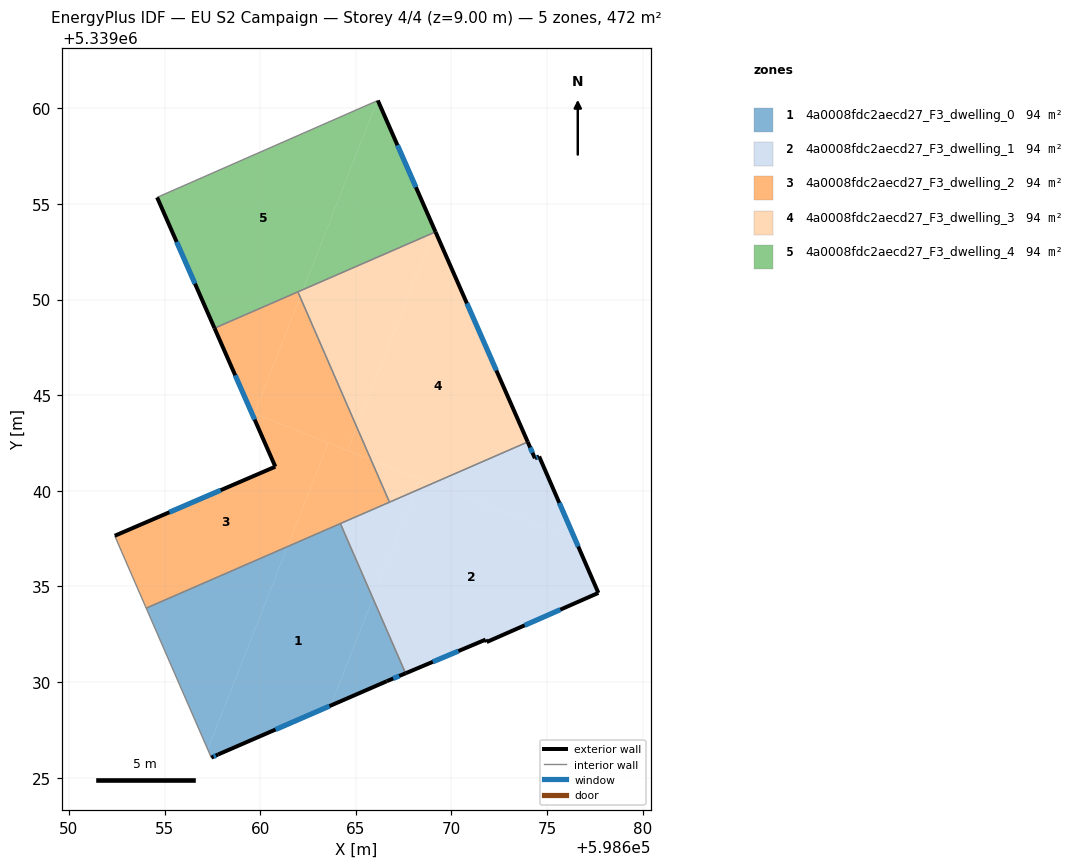
=== STOREY PLAN SPEC (per zone: floor XY polygon, exterior-wall plan segments, windows/doors) ===
zone 1: 4a0008fdc2aecd27_F3_dwelling_0  (94.4 m²)
  floor: (598664.19, 5339038.29) (598665.89, 5339034.39) (598663.68, 5339028.77) (598657.80, 5339026.22) (598657.44, 5339026.05) (598657.26, 5339026.48) (598661.42, 5339037.09)
  floor: (598665.89, 5339034.39) (598667.60, 5339030.46) (598666.62, 5339030.05) (598663.68, 5339028.77)
  floor: (598661.42, 5339037.08) (598657.26, 5339026.48) (598654.04, 5339033.87)
  exterior wall: (598657.44, 5339026.05) – (598657.80, 5339026.22)  [0.4 m]
    window: (598657.56, 5339026.11) – (598657.68, 5339026.16)  [0.1 m²]
  exterior wall: (598666.62, 5339030.05) – (598667.60, 5339030.46)  [1.1 m]
    window: (598666.95, 5339030.19) – (598667.27, 5339030.32)  [0.3 m²]
  exterior wall: (598657.80, 5339026.22) – (598666.62, 5339030.05)  [9.6 m]
    window: (598660.80, 5339027.52) – (598663.62, 5339028.75)  [2.9 m²]
  interior walls: 3
zone 2: 4a0008fdc2aecd27_F3_dwelling_1  (94.4 m²)
  floor: (598676.48, 5339037.43) (598677.68, 5339034.66) (598671.84, 5339032.10) (598671.78, 5339032.22) (598667.60, 5339030.46) (598665.89, 5339034.39) (598668.09, 5339039.99) (598668.99, 5339040.38)
  floor: (598674.58, 5339041.80) (598676.48, 5339037.43) (598668.99, 5339040.38) (598673.99, 5339042.56) (598674.36, 5339041.70)
  floor: (598668.09, 5339039.99) (598665.89, 5339034.39) (598664.19, 5339038.29)
  exterior wall: (598677.68, 5339034.66) – (598674.58, 5339041.80)  [7.8 m]
    window: (598676.63, 5339037.09) – (598675.64, 5339039.37)  [2.4 m²]
  exterior wall: (598671.84, 5339032.10) – (598677.68, 5339034.66)  [6.4 m]
    window: (598673.83, 5339032.97) – (598675.69, 5339033.79)  [2.0 m²]
  exterior wall: (598671.78, 5339032.22) – (598671.84, 5339032.10)  [0.1 m]
  exterior wall: (598667.60, 5339030.46) – (598671.78, 5339032.22)  [4.5 m]
    window: (598669.02, 5339031.06) – (598670.36, 5339031.62)  [1.4 m²]
  exterior wall: (598674.36, 5339041.70) – (598673.99, 5339042.56)  [0.9 m]
    window: (598674.23, 5339041.99) – (598674.11, 5339042.27)  [0.3 m²]
  exterior wall: (598674.58, 5339041.80) – (598674.36, 5339041.70)  [0.2 m]
    window: (598674.51, 5339041.77) – (598674.44, 5339041.74)  [0.1 m²]
  interior walls: 3
zone 3: 4a0008fdc2aecd27_F3_dwelling_2  (94.4 m²)
  floor: (598661.97, 5339050.41) (598662.09, 5339050.13) (598659.69, 5339044.03) (598659.55, 5339044.09) (598657.61, 5339048.51)
  floor: (598663.56, 5339042.51) (598661.42, 5339037.08) (598654.04, 5339033.87) (598652.76, 5339036.81) (598652.39, 5339037.65) (598660.79, 5339041.26) (598659.55, 5339044.09)
  floor: (598665.04, 5339043.34) (598665.79, 5339041.64) (598664.56, 5339042.12)
  floor: (598662.09, 5339050.13) (598665.04, 5339043.34) (598664.56, 5339042.12) (598659.69, 5339044.03)
  floor: (598665.79, 5339041.64) (598666.76, 5339039.41) (598661.42, 5339037.09) (598663.56, 5339042.51)
  exterior wall: (598660.79, 5339041.26) – (598652.39, 5339037.65)  [9.1 m]
    window: (598657.93, 5339040.04) – (598655.25, 5339038.88)  [2.8 m²]
  exterior wall: (598657.61, 5339048.51) – (598660.79, 5339041.26)  [7.9 m]
    window: (598658.69, 5339046.04) – (598659.71, 5339043.73)  [2.4 m²]
  interior walls: 6
zone 4: 4a0008fdc2aecd27_F3_dwelling_3  (94.4 m²)
  floor: (598669.16, 5339053.54) (598673.99, 5339042.56) (598668.99, 5339040.38) (598665.79, 5339041.64) (598665.04, 5339043.34) (598669.03, 5339053.48)
  floor: (598669.03, 5339053.48) (598665.04, 5339043.34) (598662.09, 5339050.13) (598662.24, 5339050.52)
  floor: (598668.35, 5339040.63) (598668.09, 5339039.99) (598666.76, 5339039.41) (598665.79, 5339041.64)
  floor: (598668.98, 5339040.38) (598668.09, 5339039.99) (598668.35, 5339040.63)
  floor: (598662.24, 5339050.52) (598662.09, 5339050.13) (598661.97, 5339050.40)
  exterior wall: (598673.99, 5339042.56) – (598669.17, 5339053.54)  [12.0 m]
    window: (598672.35, 5339046.29) – (598670.81, 5339049.80)  [3.7 m²]
  interior walls: 3
zone 5: 4a0008fdc2aecd27_F3_dwelling_4  (94.4 m²)
  floor: (598666.15, 5339060.41) (598669.10, 5339053.68) (598669.03, 5339053.48) (598662.24, 5339050.52) (598666.12, 5339060.40)
  floor: (598669.10, 5339053.68) (598669.16, 5339053.54) (598669.03, 5339053.48)
  floor: (598666.12, 5339060.40) (598662.24, 5339050.52) (598657.61, 5339048.51) (598654.61, 5339055.34)
  exterior wall: (598654.61, 5339055.34) – (598657.61, 5339048.51)  [7.5 m]
    window: (598655.63, 5339053.02) – (598656.59, 5339050.83)  [2.3 m²]
  exterior wall: (598669.17, 5339053.54) – (598666.15, 5339060.41)  [7.5 m]
    window: (598668.14, 5339055.88) – (598667.17, 5339058.07)  [2.3 m²]
  interior walls: 3

=== DERIVED (storey summary) ===
Building: EU S2 Campaign
Storey: 4 of 4  (floor level z = 9.00 m)
Storey gross floor area: 471.8 m²
Zones on this storey: 5
  - 4a0008fdc2aecd27_F3_dwelling_0: floor 94.4 m²; exterior wall 11.1 m (33.2 m²); 3 window(s) 3.4 m²; WWR 10.2%
  - 4a0008fdc2aecd27_F3_dwelling_1: floor 94.4 m²; exterior wall 20.0 m (60.0 m²); 5 window(s) 6.1 m²; WWR 10.1%
  - 4a0008fdc2aecd27_F3_dwelling_2: floor 94.4 m²; exterior wall 17.0 m (51.1 m²); 2 window(s) 5.2 m²; WWR 10.2%
  - 4a0008fdc2aecd27_F3_dwelling_3: floor 94.4 m²; exterior wall 12.0 m (36.0 m²); 1 window(s) 3.7 m²; WWR 10.2%
  - 4a0008fdc2aecd27_F3_dwelling_4: floor 94.4 m²; exterior wall 15.0 m (44.9 m²); 2 window(s) 4.6 m²; WWR 10.2%
Zone adjacency (shared interzone walls):
  - 4a0008fdc2aecd27_F3_dwelling_0 ↔ 4a0008fdc2aecd27_F3_dwelling_1
  - 4a0008fdc2aecd27_F3_dwelling_0 ↔ 4a0008fdc2aecd27_F3_dwelling_2
  - 4a0008fdc2aecd27_F3_dwelling_1 ↔ 4a0008fdc2aecd27_F3_dwelling_2
  - 4a0008fdc2aecd27_F3_dwelling_1 ↔ 4a0008fdc2aecd27_F3_dwelling_3
  - 4a0008fdc2aecd27_F3_dwelling_2 ↔ 4a0008fdc2aecd27_F3_dwelling_3
  - 4a0008fdc2aecd27_F3_dwelling_2 ↔ 4a0008fdc2aecd27_F3_dwelling_4
  - 4a0008fdc2aecd27_F3_dwelling_3 ↔ 4a0008fdc2aecd27_F3_dwelling_4